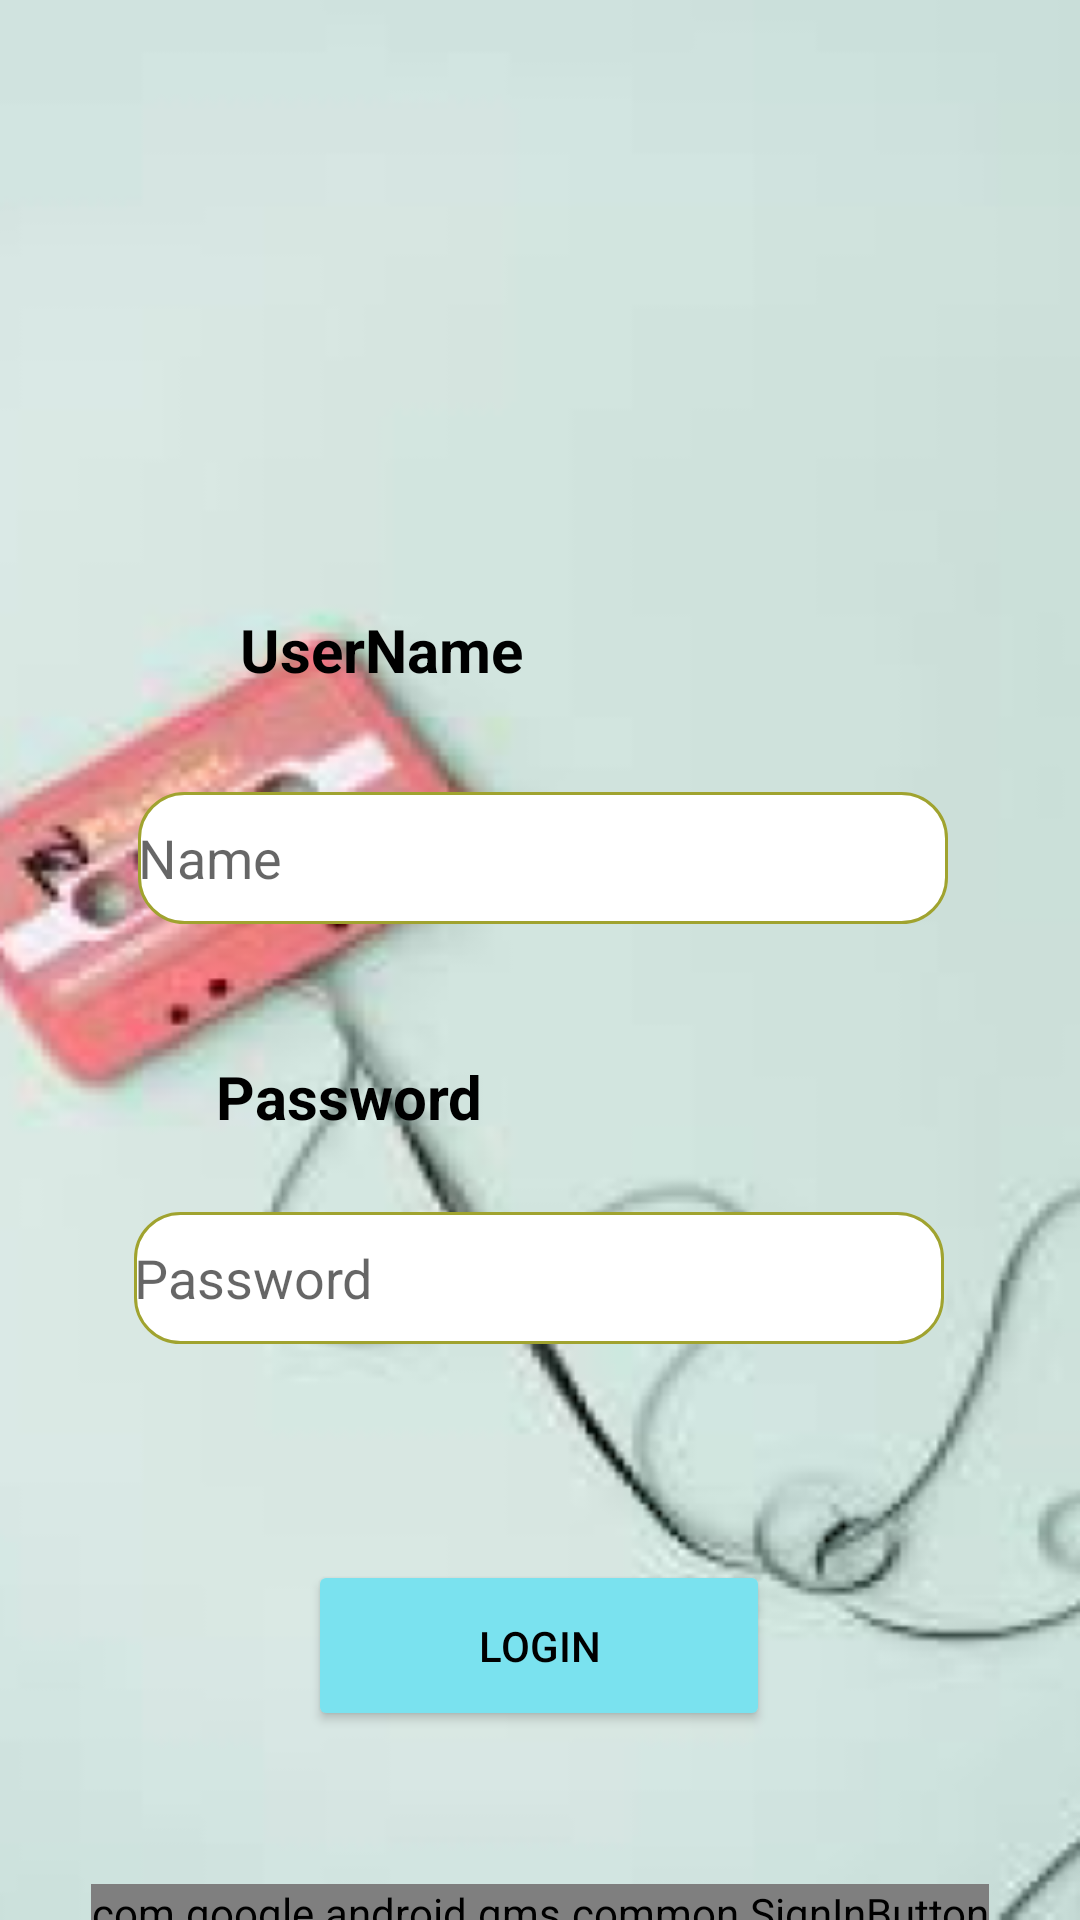

This screen was rendered from an Android layout file. Write that file and the resources it references.
<!-- AndroidManifest.xml: application theme Theme.OnGk_music -->
<!-- res/layout/activity_main.xml -->
<?xml version="1.0" encoding="utf-8"?>
<androidx.constraintlayout.widget.ConstraintLayout xmlns:android="http://schemas.android.com/apk/res/android"
    xmlns:app="http://schemas.android.com/apk/res-auto"
    xmlns:tools="http://schemas.android.com/tools"
    android:layout_width="match_parent"
    android:layout_height="match_parent"
    android:background="@drawable/background1"
    tools:context=".MainActivity">

    <EditText
        android:id="@+id/txtUserName"
        android:layout_width="270dp"
        android:layout_height="44dp"
        android:layout_marginTop="264dp"
        android:height="44dp"
        android:background="@drawable/edittextbackground"

        android:ems="10"
        android:hint="Name"
        android:inputType="textPersonName"
        app:layout_constraintEnd_toEndOf="parent"
        app:layout_constraintHorizontal_bias="0.51"
        app:layout_constraintStart_toStartOf="parent"
        app:layout_constraintTop_toTopOf="parent" />

    <EditText
        android:id="@+id/txtPassword"
        android:layout_width="270dp"
        android:layout_height="44dp"
        android:layout_marginTop="96dp"
        android:height="44dp"
        android:background="@drawable/edittextbackground"

        android:ems="10"
        android:hint="Password"
        android:inputType="textPassword"
        app:layout_constraintEnd_toEndOf="parent"
        app:layout_constraintHorizontal_bias="0.496"
        app:layout_constraintStart_toStartOf="parent"
        app:layout_constraintTop_toBottomOf="@+id/txtUserName" />

    <com.google.android.gms.common.SignInButton
        android:id="@+id/sign_in_button"
        android:layout_width="wrap_content"
        android:layout_height="wrap_content"
        android:layout_marginTop="180dp"
        app:layout_constraintEnd_toEndOf="parent"
        app:layout_constraintStart_toStartOf="parent"
        app:layout_constraintTop_toBottomOf="@+id/txtPassword"
        android:transitionName="back"
      />

    <Button
        android:id="@+id/btnLogin"
        android:layout_width="154dp"
        android:layout_height="57dp"
        android:layout_marginTop="72dp"
        android:backgroundTint="#7AE2EF"
        android:text="Login"
        android:textColor="#000000"
        app:layout_constraintEnd_toEndOf="parent"
        app:layout_constraintHorizontal_bias="0.498"
        app:layout_constraintStart_toStartOf="parent"
        app:layout_constraintTop_toBottomOf="@+id/txtPassword"
        android:transitionName="backS2"
       />

    <ImageView
        android:id="@+id/imageView"
        android:layout_width="138dp"
        android:layout_height="127dp"
        android:layout_marginTop="56dp"
        app:layout_constraintEnd_toEndOf="parent"
        app:layout_constraintHorizontal_bias="0.52"
        app:layout_constraintStart_toStartOf="parent"
        app:layout_constraintTop_toTopOf="parent"
        app:srcCompat="@drawable/music" />

    <TextView
        android:id="@+id/textView2"
        android:layout_width="wrap_content"
        android:layout_height="wrap_content"
        android:layout_marginStart="80dp"
        android:layout_marginTop="20dp"
        android:text="UserName"
        android:textColor="#000000"
        android:textSize="20dp"
        android:textStyle="bold"
        app:layout_constraintStart_toStartOf="parent"
        app:layout_constraintTop_toBottomOf="@+id/imageView" />

    <TextView
        android:id="@+id/textView3"
        android:layout_width="wrap_content"
        android:layout_height="wrap_content"
        android:layout_marginStart="72dp"
        android:layout_marginTop="44dp"
        android:text="Password"
        android:textColor="#000000"
        android:textSize="20dp"
        android:textStyle="bold"
        app:layout_constraintStart_toStartOf="parent"
        app:layout_constraintTop_toBottomOf="@+id/txtUserName" />
</androidx.constraintlayout.widget.ConstraintLayout>
<!-- resources referenced by this layout -->
<resources>
  <!-- drawable background1: png bitmap (drawable-v24, 56822 bytes) -->
  <!-- drawable edittextbackground (drawable) -->
  <?xml version="1.0" encoding="utf-8"?>
  <selector xmlns:android="http://schemas.android.com/apk/res/android">
      <item>
          <shape android:shape="rectangle">
              <solid android:color="#FFFFFF"/>
              <stroke
                  android:color="#a0a32f"
                  android:width="1dp"
                  />
              <corners android:radius="15dp"/>
          </shape>
      </item>
  </selector>
  <style name="Theme.OnGk_music" parent="Theme.MaterialComponents.DayNight.DarkActionBar">
          
          <item name="colorPrimary">@color/purple_500</item>
          <item name="colorPrimaryVariant">@color/purple_700</item>
          <item name="colorOnPrimary">@color/white</item>
          
          <item name="colorSecondary">@color/teal_200</item>
          <item name="colorSecondaryVariant">@color/teal_700</item>
          <item name="colorOnSecondary">@color/black</item>
          
          <item name="android:statusBarColor" tools:targetApi="l">?attr/colorPrimaryVariant</item>
          
      </style>
  <!-- not gathered from this repository: default colours our renderer supplied (Android Studio template values) -->
  <color name="purple_500">#FF6200EE</color>
  <color name="purple_700">#FF3700B3</color>
  <color name="teal_200">#FF03DAC5</color>
  <color name="teal_700">#FF018786</color>
  <color name="black">#FF000000</color>
  <color name="white">#FFFFFFFF</color>
</resources>
